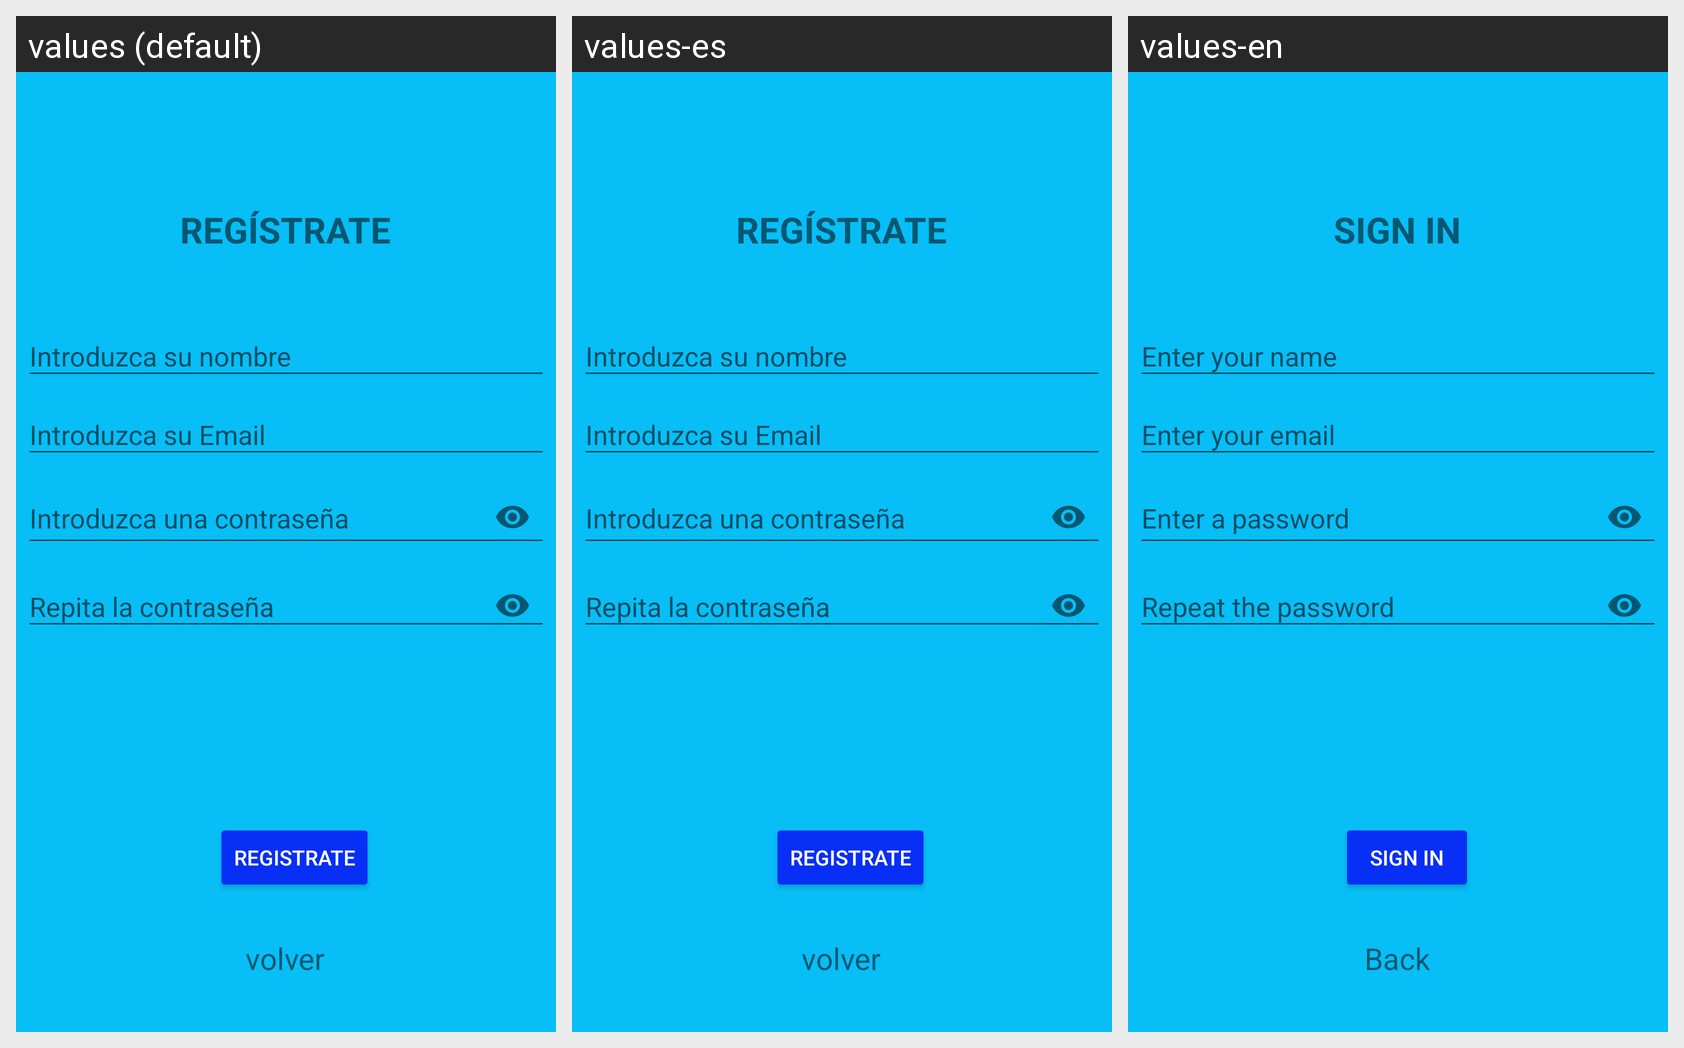

Here is an Android app screen in its default locale and in the app's own translations. Write out the translated-string differences for the strings that appear on this screen.
Android screen res/layout/activity_registro.xml rendered under 3 locales, left to right: values (default), values-es, values-en. Device: Nexus 5 (rendered at 1080×1920; each locale shown at half size, 540×960, under a caption strip naming it); theme Theme.AppTiempo.
Strings drawn on this screen, with the default value and each locale's value (text and hints the layout hard-codes, and strings that could not be matched under every locale, appear in the picture but are not listed):

formulario_de_registro
  values: REGÍSTRATE
  values-es: REGÍSTRATE
  values-en: SIGN IN

registrar
  values: Registrate
  values-es: Registrate
  values-en: Sign in

introduzca_su_nombre
  values: Introduzca su nombre
  values-es: Introduzca su nombre
  values-en: Enter your name

introduzaca_su_email
  values: Introduzca su Email
  values-es: Introduzca su Email
  values-en: Enter your email

repita_la_contrase_a
  values: Repita la contraseña
  values-es: Repita la contraseña
  values-en: Repeat the password

introduzca_una_contrase_a
  values: Introduzca una contraseña
  values-es: Introduzca una contraseña
  values-en: Enter a password

volver
  values: volver
  values-es: volver
  values-en: Back
